Run: headless pygame with SDL's dummy video driver; simulated clock (each Clock.tick advances the game by its frame time, no real sleeping); random seed 0; keys injected as events and as key.get_pressed() state; no mouse input.
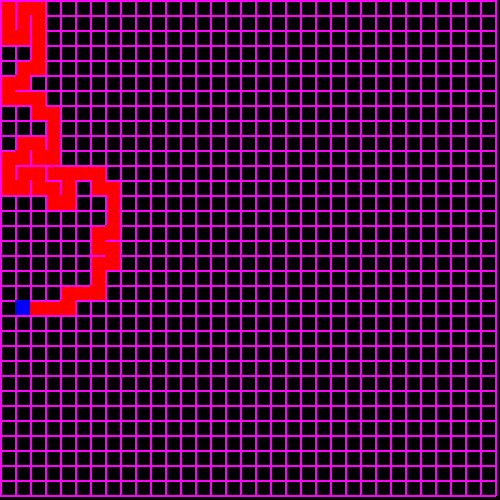
Frame 1 of 4 · flips 1–60 · no input
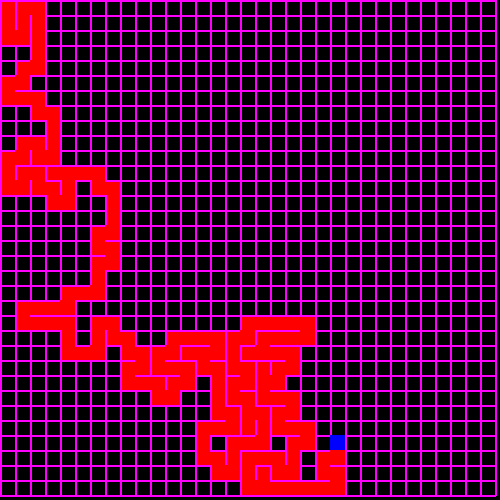
Frame 2 of 4 · flips 61–180 · tapped SPACE, RETURN · held RIGHT (→), D
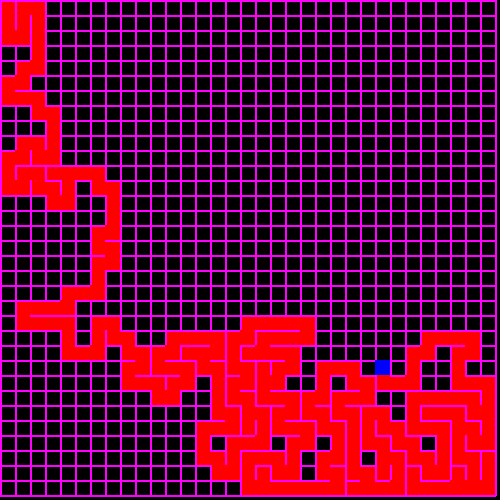
Frame 3 of 4 · flips 181–300 · held DOWN (↓), S
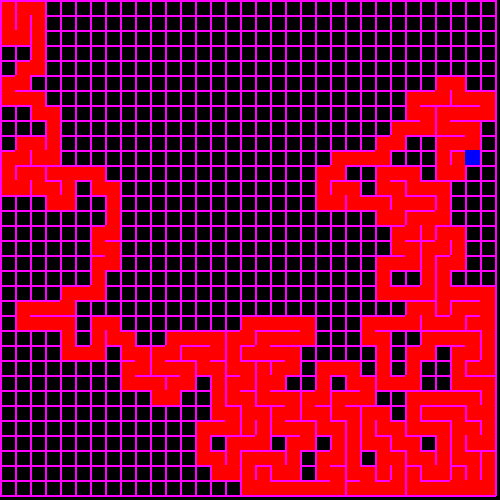
Frame 4 of 4 · flips 301–420 · held LEFT (←), A, UP (↑), W

The pygame program that drew these frames:

import pygame
import random
import sys


grid=[]
stack=[]
current=None
width=500
height=500
size=15
cols=width//size
rows=height//size

def get_index(i,j):
	if i<0 or j<0 or i>cols-1 or j>rows-1:
		return -1
	return int(i+j*cols)


def remove_walls(a,b):
	x=a.i-b.i
	if x==1:
		a.walls[3]=False
		b.walls[1]=False
	elif x==-1:
		a.walls[1]=False
		b.walls[3]=False
	y=a.j-b.j
	if y==1:
		a.walls[0]=False
		b.walls[2]=False
	elif y==-1:
		a.walls[2]=False
		b.walls[0]=False





class Cell(object):
	def __init__(self,i,j,size):
		self.i=i
		self.j=j
		self.size=size
		self.x=self.i*self.size
		self.y=self.j*self.size
		self.color=(255,0,255)
		#			top  right bottom left
		self.walls=[True,True,True,True]
		self.visited=False

	# returns a random but not visited neighbour
	def check_neighbours(self):
		neighbours=[]
		i=self.i
		j=self.j
		# getting neighbours
		left=None
		right=None
		top=None
		bottom=None

		if get_index(i-1,j)!=-1:
			left=grid[get_index(i-1,j)]
		if get_index(i+1,j)!=-1:
			right=grid[get_index(i+1,j)]
		if get_index(i,j-1)!=-1:
			top=grid[get_index(i,j-1)]
		if get_index(i,j+1)!=-1:
			bottom=grid[get_index(i,j+1)]

		if left is not None:	
			if not left.visited:
				neighbours.append(left)
		if right is not None:	
			if not right.visited:
				neighbours.append(right)
		if top is not None:
			if not top.visited:
				neighbours.append(top)
		if bottom is not None:
			if not bottom.visited:
				neighbours.append(bottom)

		print("neightbors: "+str(len(neighbours)))		
		if len(neighbours)>0:
			nei_index=random.randint(0,len(neighbours)-1)	
			print('index:'+str(nei_index))
			return neighbours[nei_index]
		else:
			print('neighbour is undefined!!')
			return None


	def highlight(self,display):
		x0=self.x
		x1=x0+self.size
		y0=self.y
		y1=y0+self.size

		pygame.draw.rect(display,(0,0,255),pygame.Rect(self.x,self.y,size,size))

	def show(self,display):
		x0=self.x
		x1=x0+self.size
		y0=self.y
		y1=y0+self.size

		if self.visited:
			pygame.draw.rect(display,(255,0,0),pygame.Rect(self.x,self.y,size,size))

		if self.walls[0]:
			pygame.draw.line(display,self.color,(x0,y0),(x1,y0),2)
		if self.walls[1]:
			pygame.draw.line(display,self.color,(x1,y0),(x1,y1),2)
		if self.walls[2]:
			pygame.draw.line(display,self.color,(x1,y1),(x0,y1),2)
		if self.walls[3]:
			pygame.draw.line(display,self.color,(x0,y1),(x0,y0),2)


if __name__=="__main__":
	pygame.init()
	screen=pygame.display.set_mode((width,height))
	pygame.display.set_caption('Maze-Generator')
	clock=pygame.time.Clock()



	for y in range(height//size):
		for x in range(width//size):
			grid.append(Cell(x,y,size))

	current=grid[0]
	while 1:
		clock.tick(60)
		for event in pygame.event.get():
			if event.type==pygame.QUIT:
				pygame.quit()
				sys.exit()

		for x in range(len(grid)):
			grid[x].show(screen)
		#actual algorithm	
		current.visited=True
		current.highlight(screen)
		next=current.check_neighbours()
		if next is not None:
			next.visited=True
			stack.append(current)


			remove_walls(current,next)


			current=next

		elif len(stack)>0:
			current=stack.pop()

			# print('no more left neighbours')
			# pygame.time.wait(2000)
			# break
		pygame.display.update()
				
